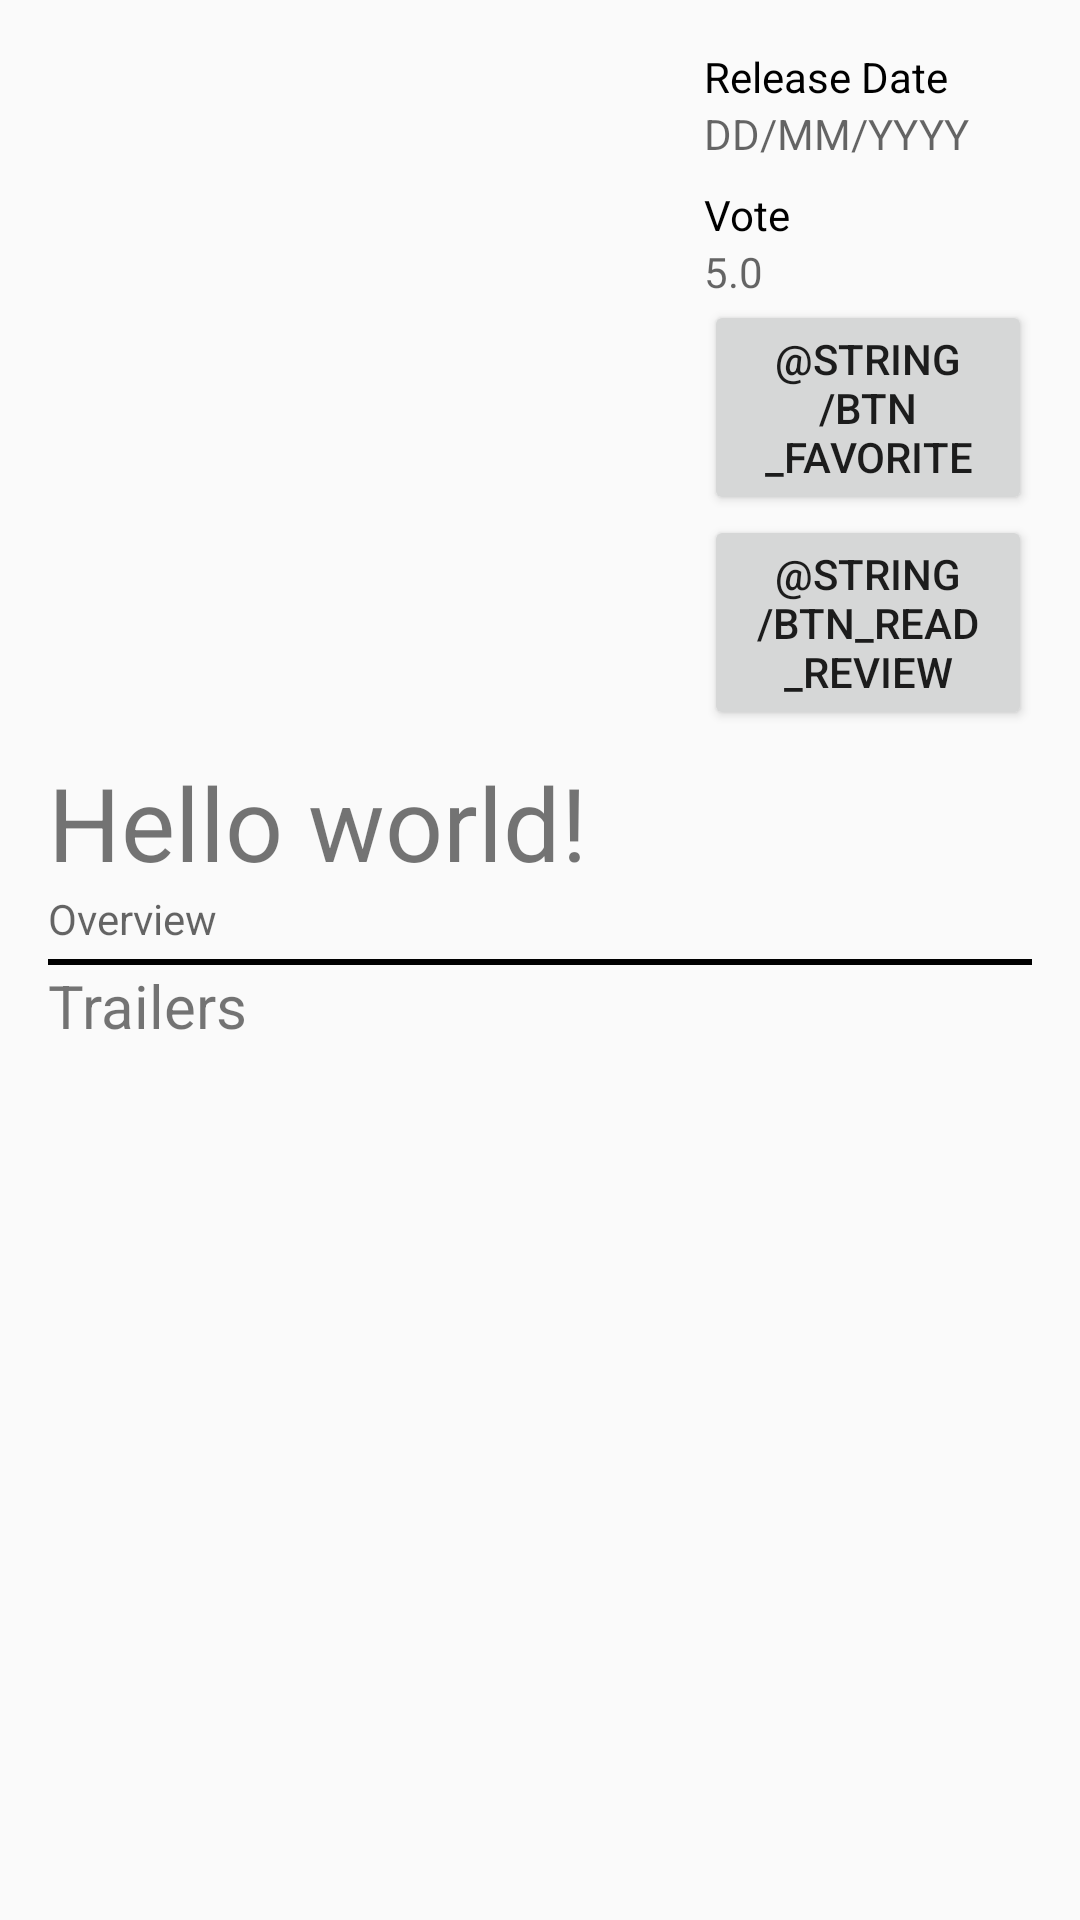

Layout XML and referenced resources for this Android screen:
<!-- AndroidManifest.xml: application theme AppTheme -->
<!-- res/layout/fragment_movie.xml -->
<RelativeLayout xmlns:android="http://schemas.android.com/apk/res/android"
    xmlns:tools="http://schemas.android.com/tools"
    android:layout_width="match_parent"
    android:layout_height="match_parent"
    android:paddingBottom="@dimen/activity_vertical_margin"
    android:paddingLeft="@dimen/activity_horizontal_margin"
    android:paddingRight="@dimen/activity_horizontal_margin"
    android:paddingTop="@dimen/activity_vertical_margin"
    tools:context="com.vstechlab.popularmovies.movie.MovieFragment">

    <ScrollView
        android:id="@+id/scr_holder"
        android:layout_width="match_parent"
        android:layout_height="wrap_content">

        <LinearLayout
            android:layout_width="match_parent"
            android:layout_height="wrap_content"
            android:orientation="vertical">
            
            <LinearLayout
                android:id="@+id/lly_container_poster"
                android:layout_width="match_parent"
                android:layout_height="wrap_content"
                android:orientation="horizontal"
                android:weightSum="3">

                <ImageView
                    android:id="@+id/fragment_movie_iv_poster"
                    android:layout_width="0dp"
                    android:layout_height="wrap_content"
                    android:layout_gravity="left"
                    android:layout_weight="2"
                    android:contentDescription="@string/poster" />

                <LinearLayout
                    android:layout_width="0dp"
                    android:layout_height="wrap_content"
                    android:layout_gravity="center_vertical"
                    android:layout_weight="1"
                    android:orientation="vertical">

                    <TextView
                        android:layout_width="wrap_content"
                        android:layout_height="wrap_content"
                        android:text="@string/release_date_label"
                        android:textColor="@android:color/primary_text_light"
                        android:textSize="@dimen/abc_text_size_body_1_material" />

                    <TextView
                        android:id="@+id/fragment_movie_tv_release_date"
                        android:layout_width="wrap_content"
                        android:layout_height="wrap_content"
                        android:hint="@string/hint_release_date"
                        android:textColor="@android:color/secondary_text_light"
                        android:textSize="@dimen/abc_text_size_body_2_material" />

                    <TextView
                        android:layout_width="wrap_content"
                        android:layout_height="wrap_content"
                        android:paddingTop="@dimen/onegrid"
                        android:text="@string/vote_average_label"
                        android:textColor="@android:color/primary_text_light"
                        android:textSize="@dimen/abc_text_size_body_1_material" />

                    <TextView
                        android:id="@+id/fragment_movie_tv_vote"
                        android:layout_width="wrap_content"
                        android:layout_height="wrap_content"
                        android:hint="@string/hint_vote"
                        android:textColor="@android:color/secondary_text_light"
                        android:textSize="@dimen/abc_text_size_body_2_material" />
                    <Button
                        android:id="@+id/fragment_movie_btn_favorite"
                        android:layout_width="wrap_content"
                        android:layout_height="wrap_content"
                        android:text="@string/btn_favorite" />
                    <Button
                        android:id="@+id/fragment_movie_btn_read_review"
                        android:text="@string/btn_read_review"
                        android:layout_width="match_parent"
                        android:layout_height="wrap_content" />
                </LinearLayout>
            </LinearLayout>
            
            <LinearLayout
                android:layout_width="match_parent"
                android:layout_height="wrap_content"
                android:layout_below="@+id/lly_container_poster"
                android:layout_marginTop="@dimen/onegrid"
                android:layout_marginBottom="@dimen/divider_margin"
                android:orientation="vertical">

                <TextView
                    android:id="@+id/fragment_movie_tv_title"
                    android:layout_width="wrap_content"
                    android:layout_height="wrap_content"
                    android:text="@string/hello_world"
                    android:textSize="@dimen/abc_text_size_display_1_material" />


                <TextView
                    android:id="@+id/fragment_movie_tv_overview"
                    android:layout_width="match_parent"
                    android:layout_height="wrap_content"
                    android:hint="@string/hint_overview" />

            </LinearLayout>
            
            <View
                android:layout_width="match_parent"
                android:layout_height="2dp"
                android:background="@android:color/black" />
            
            <LinearLayout
                android:layout_width="match_parent"
                android:layout_height="wrap_content"
                android:orientation="vertical">
                <TextView
                    android:layout_width="match_parent"
                    android:layout_height="wrap_content"
                    android:text="Trailers"
                    android:textSize="20sp" />
                <ListView
                    android:id="@+id/fragment_movie_lv_trailers"
                    android:layout_width="match_parent"
                    android:layout_height="wrap_content"
                    android:divider="@android:color/black"
                    android:dividerHeight="1dp"/>
            </LinearLayout>

        </LinearLayout>
    </ScrollView>
    <ViewStub
        android:id="@+id/vs_no_movie"
        android:layout_width="match_parent"
        android:layout_height="match_parent" />
</RelativeLayout>
<!-- resources referenced by this layout -->
<resources>
  <dimen name="activity_horizontal_margin">16dp</dimen>
  <dimen name="activity_vertical_margin">16dp</dimen>
  <dimen name="divider_margin">4dp</dimen>
  <dimen name="onegrid">8dp</dimen>
  <string name="hello_world">Hello world!</string>
  <string name="hint_overview">Overview</string>
  <string name="hint_release_date">DD/MM/YYYY</string>
  <string name="hint_vote">5.0</string>
  <string name="poster">Movie Poster</string>
  <string name="release_date_label">Release Date</string>
  <string name="vote_average_label">Vote</string>
  <style name="AppTheme" parent="Theme.AppCompat.Light.DarkActionBar">
          <item name="colorPrimary">@color/primary</item>
          <item name="colorPrimaryDark">@color/primaryDark</item>
          <item name="colorAccent">@color/accent</item>
          
      </style>
  <color name="primary">#3F51B5</color>
  <color name="primaryDark">#1A237E</color>
  <color name="accent">#E91E63</color>
</resources>
